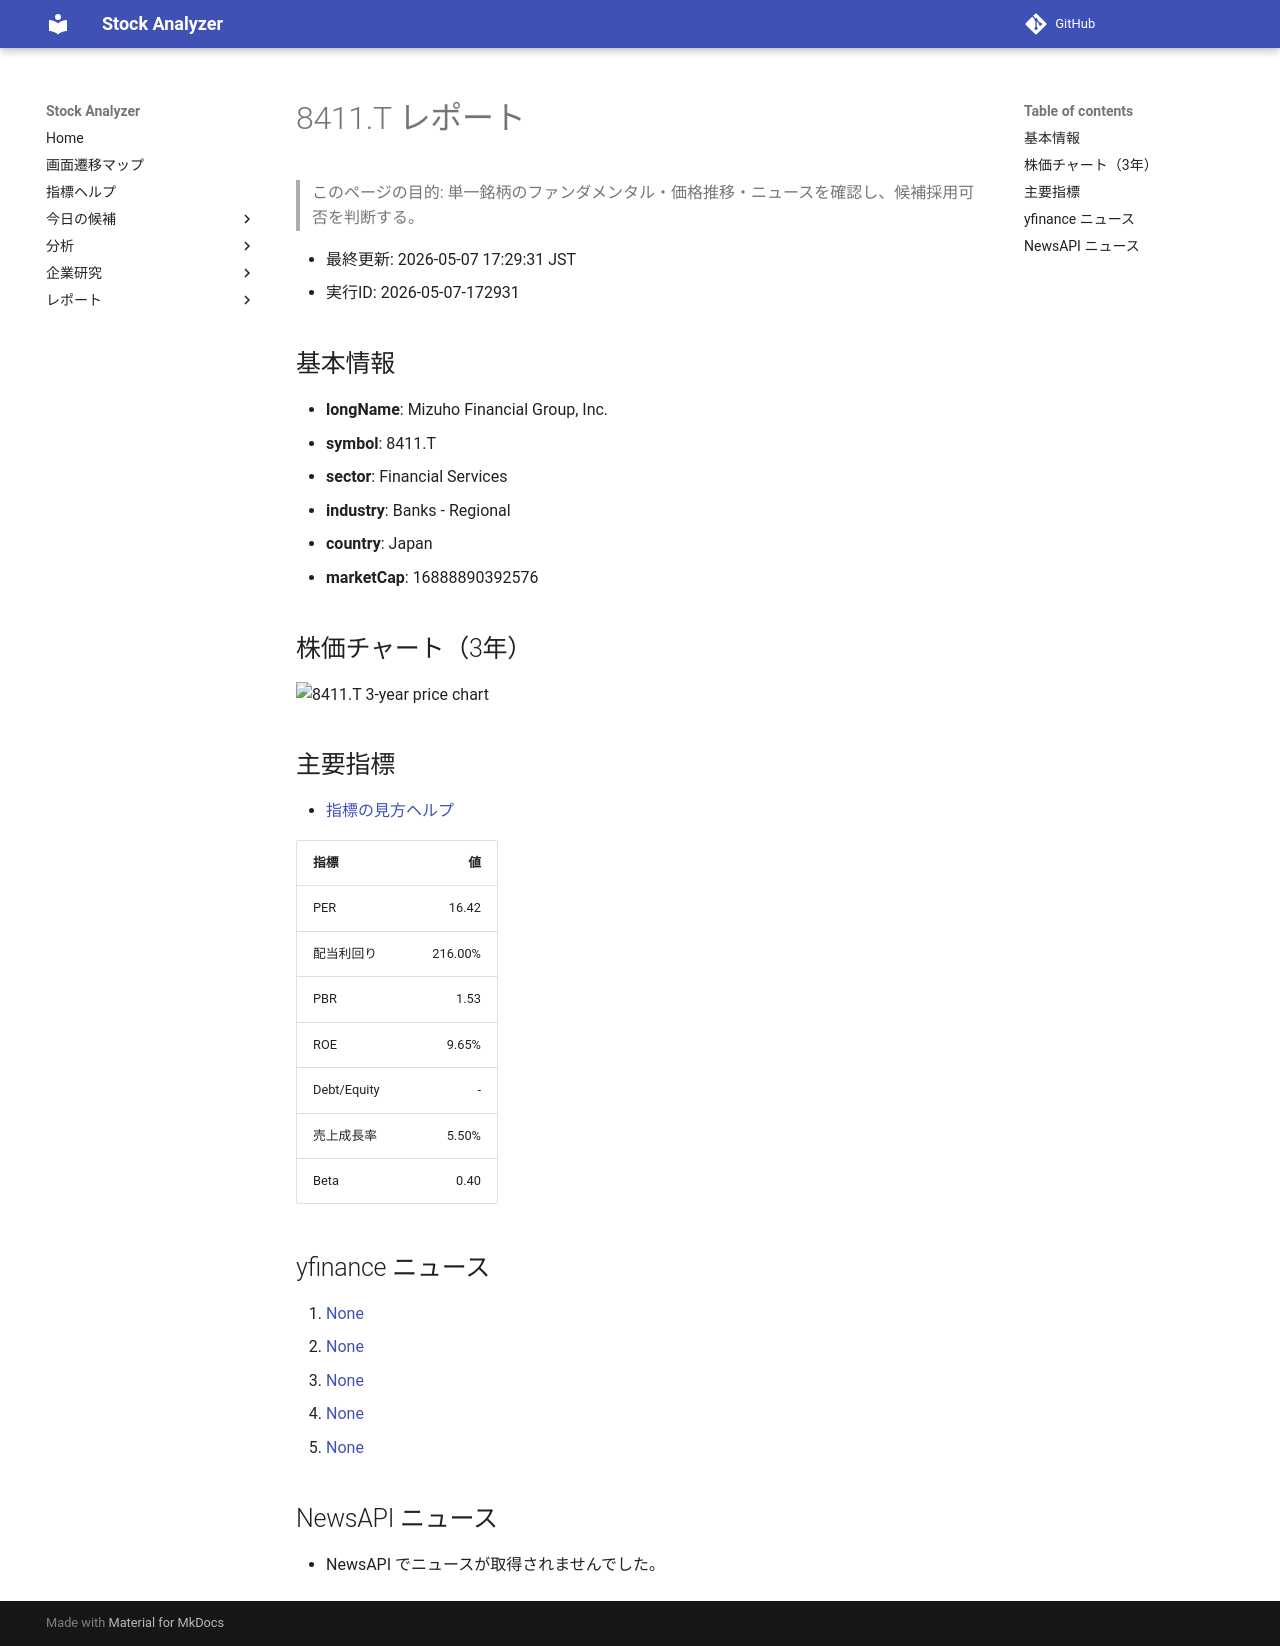

repository: Yumi-note/Making-APP · page: stocks/2026-05-07/172931/8411_T/index.html · generator: mkdocs

# 8411.T レポート

> このページの目的: 単一銘柄のファンダメンタル・価格推移・ニュースを確認し、候補採用可否を判断する。

- 最終更新: 2026-05-07 17:29:31 JST
- 実行ID: 2026-05-07-172931

## 基本情報

- **longName**: Mizuho Financial Group, Inc.
- **symbol**: 8411.T
- **sector**: Financial Services
- **industry**: Banks - Regional
- **country**: Japan
- **marketCap**: 16888890392576

## 株価チャート（3年）

![8411.T 3-year price chart](8411_T_3y.png)

## 主要指標

- [指標の見方ヘルプ](../../../../indicators.md)

| 指標 | 値 |
|---|---:|
| PER | 16.42 |
| 配当利回り | 216.00% |
| PBR | 1.53 |
| ROE | 9.65% |
| Debt/Equity | - |
| 売上成長率 | 5.50% |
| Beta | 0.40 |

## yfinance ニュース

1. [None](None)
2. [None](None)
3. [None](None)
4. [None](None)
5. [None](None)

## NewsAPI ニュース

- NewsAPI でニュースが取得されませんでした。
